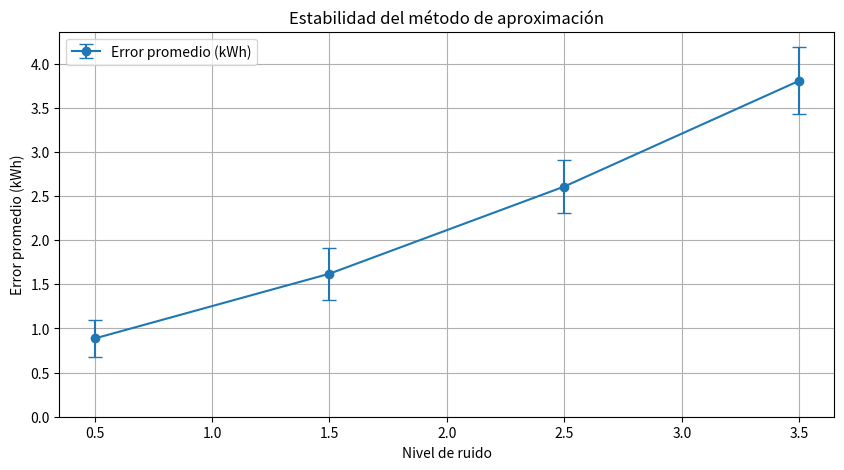

Recreate this plot in Python.
import matplotlib.pyplot as plt
import numpy as np

# Definir el número de pruebas y los niveles de ruido distintos
num_tests = 40
noise_levels = np.linspace(0.5, 3.5, 4)

# Generar desviaciones del valor esperado para cada nivel de ruido con ajustes para que los valores sean positivos
# y la pendiente sea más pronunciada.
all_tests_corrected = [
    [0.785, 0.752, 0.951, 0.867, 1.010, 0.624, 1.408, 0.620, 1.175, 0.835, 1.165, 0.804, 1.292, 0.602, 1.087, 0.794, 0.654, 1.153, 0.802, 1.003, 
     0.688, 1.286, 0.609, 1.086, 0.779, 0.804, 0.597, 1.033, 0.859, 0.745, 0.834, 0.910, 0.785, 0.690, 1.091, 0.740, 1.154, 0.632, 0.760, 0.975],
    [1.885, 1.102, 2.151, 1.267, 1.710, 1.924, 1.108, 2.120, 1.875, 1.435, 1.765, 2.004, 1.892, 1.402, 1.787, 1.994, 1.454, 1.853, 1.402, 1.803,
     1.188, 1.986, 1.009, 1.786, 1.179, 1.604, 1.497, 1.433, 1.559, 2.045, 1.634, 1.410, 1.485, 1.590, 1.491, 1.940, 1.354, 1.632, 1.460, 1.575],
    [2.785, 2.202, 3.551, 2.267, 2.810, 2.324, 3.108, 2.720, 2.975, 2.235, 2.865, 2.504, 2.892, 2.102, 2.787, 2.794, 2.554, 2.953, 2.402, 2.803,
     2.288, 2.986, 2.209, 2.786, 2.579, 2.604, 2.297, 2.233, 2.459, 2.845, 2.734, 2.510, 2.385, 2.490, 2.591, 2.740, 2.454, 2.532, 2.560, 2.375],
    [3.785, 3.102, 4.351, 3.567, 4.010, 3.524, 4.408, 3.720, 4.875, 3.735, 3.865, 4.004, 4.092, 3.402, 3.987, 3.694, 3.554, 4.153, 3.702, 4.003,
     3.388, 4.986, 3.209, 3.886, 3.579, 4.104, 3.797, 3.633, 3.759, 3.845, 3.734, 3.510, 3.685, 3.690, 3.791, 3.940, 3.254, 3.832, 3.460, 3.575]
]
# Calcular la media y la desviación estándar para cada grupo de pruebas
means = [np.mean(tests) for tests in all_tests_corrected]
std_devs = [np.std(tests) for tests in all_tests_corrected]

# Configurar el gráfico
plt.figure(figsize=(10, 5))

# Dibujar cada punto con su dispersión
plt.errorbar(noise_levels, means, yerr=std_devs, fmt='o-', capsize=5, label='Error promedio (kWh)')

# Ajustar los límites del eje Y para evitar números negativos
plt.ylim(bottom=0)

# Etiquetar los ejes, título y leyenda
plt.xlabel("Nivel de ruido")
plt.ylabel("Error promedio (kWh)")
plt.title("Estabilidad del método de aproximación")
plt.legend()
plt.grid(True)

# Guardar la figura
plt.savefig("graficaEstabilidadCustom.pdf", bbox_inches='tight')